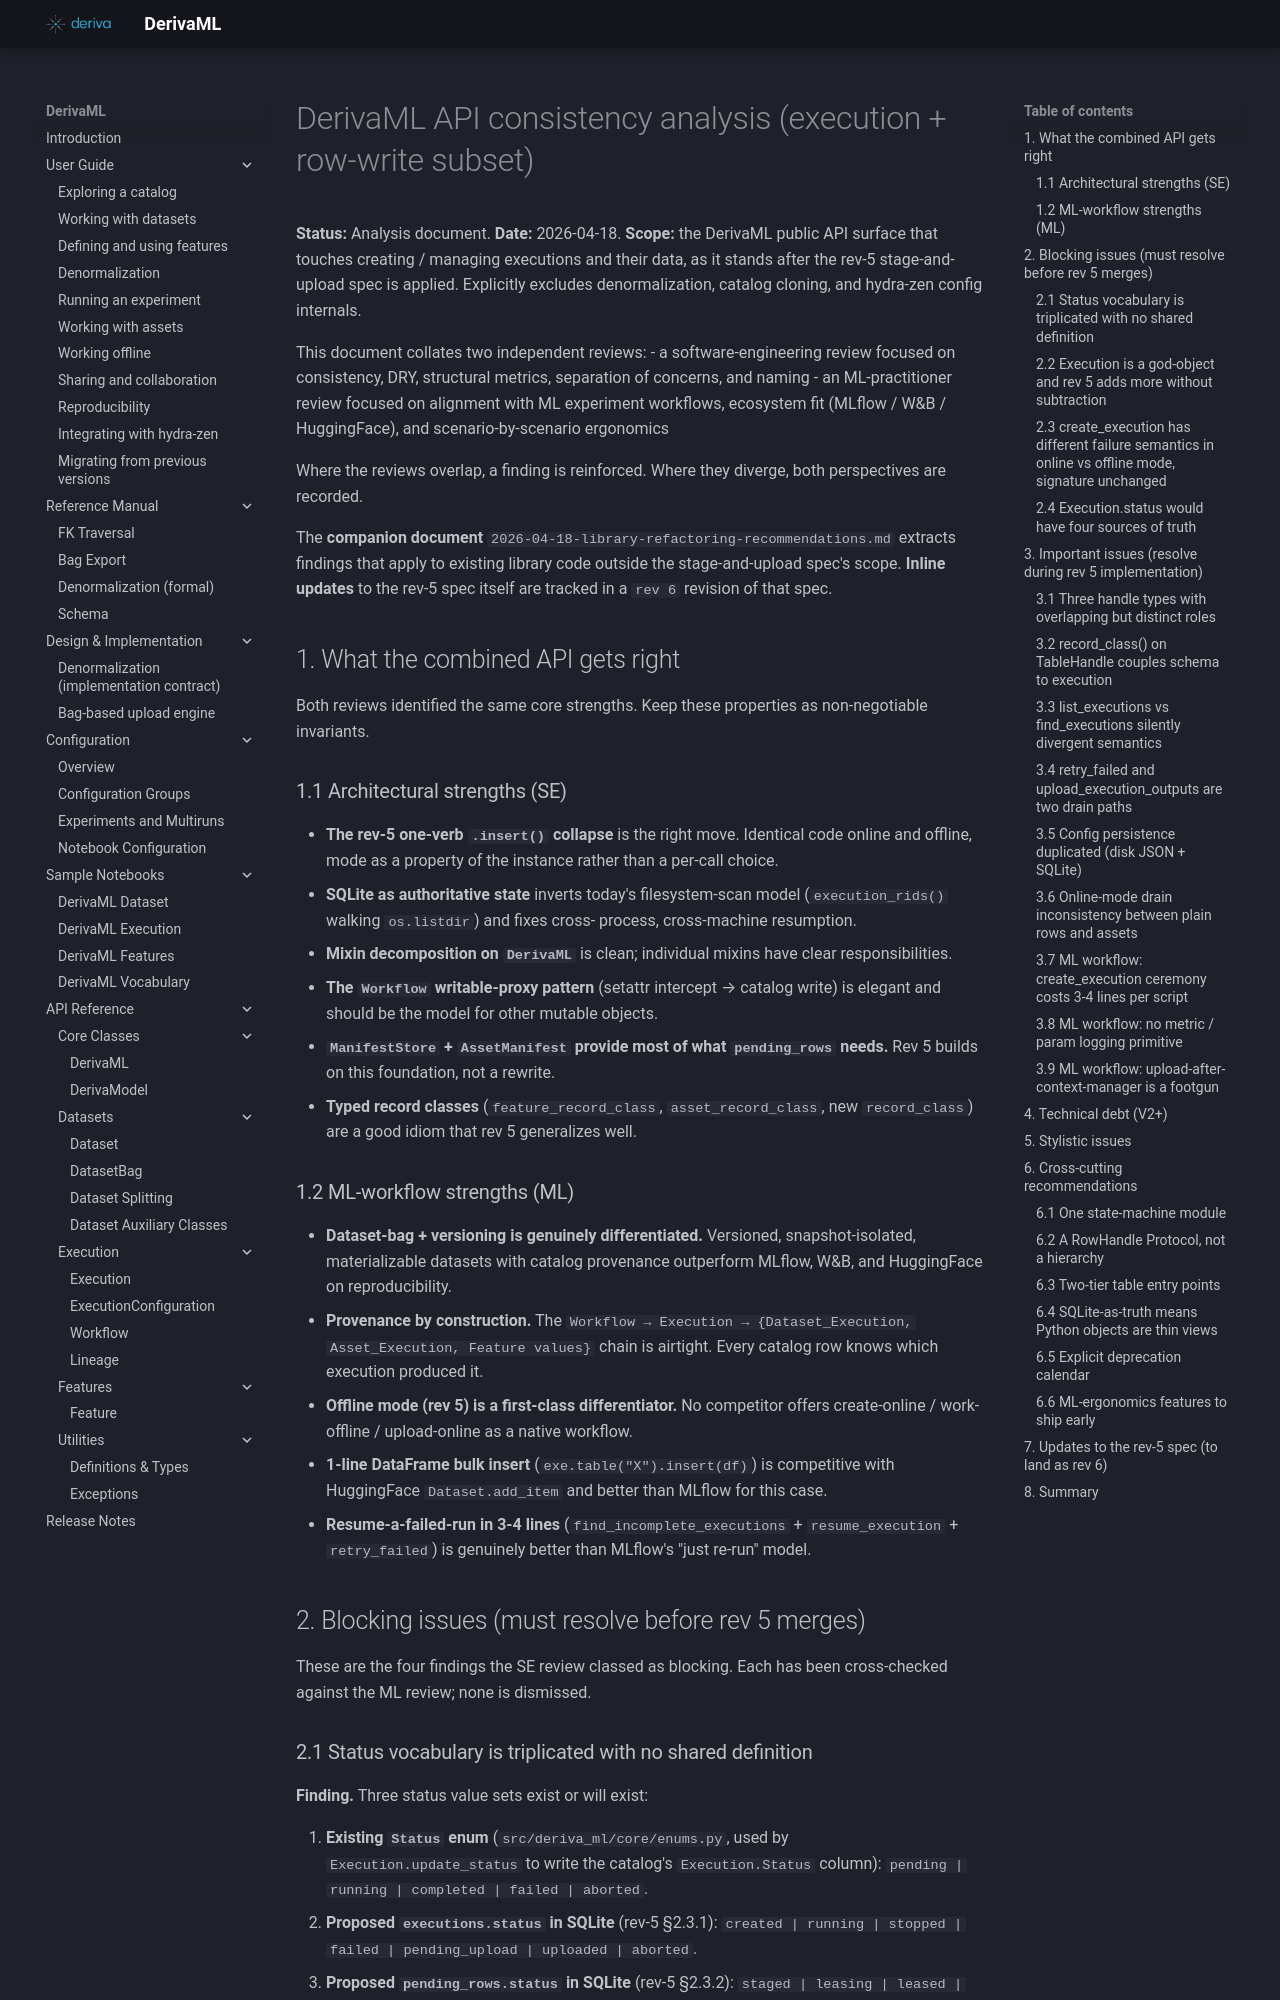

repository: informatics-isi-edu/deriva-ml · page: superpowers/specs/archive/2026-04-18-api-consistency-analysis/index.html · generator: mkdocs

# DerivaML API consistency analysis (execution + row-write subset)

**Status:** Analysis document.
**Date:** 2026-04-18.
**Scope:** the DerivaML public API surface that touches creating / managing
executions and their data, as it stands after the rev-5 stage-and-upload
spec is applied. Explicitly excludes denormalization, catalog cloning,
and hydra-zen config internals.

This document collates two independent reviews:
- a software-engineering review focused on consistency, DRY, structural
  metrics, separation of concerns, and naming
- an ML-practitioner review focused on alignment with ML experiment
  workflows, ecosystem fit (MLflow / W&B / HuggingFace), and
  scenario-by-scenario ergonomics

Where the reviews overlap, a finding is reinforced. Where they diverge,
both perspectives are recorded.

The **companion document** `2026-04-18-library-refactoring-recommendations.md`
extracts findings that apply to existing library code outside the
stage-and-upload spec's scope. **Inline updates** to the rev-5 spec
itself are tracked in a `rev 6` revision of that spec.

## 1. What the combined API gets right

Both reviews identified the same core strengths. Keep these properties
as non-negotiable invariants.

### 1.1 Architectural strengths (SE)

- **The rev-5 one-verb `.insert()` collapse** is the right move.
  Identical code online and offline, mode as a property of the
  instance rather than a per-call choice.
- **SQLite as authoritative state** inverts today's filesystem-scan
  model (`execution_rids()` walking `os.listdir`) and fixes cross-
  process, cross-machine resumption.
- **Mixin decomposition on `DerivaML`** is clean; individual mixins
  have clear responsibilities.
- **The `Workflow` writable-proxy pattern** (setattr intercept → catalog
  write) is elegant and should be the model for other mutable objects.
- **`ManifestStore` + `AssetManifest` provide most of what
  `pending_rows` needs.** Rev 5 builds on this foundation, not a
  rewrite.
- **Typed record classes** (`feature_record_class`, `asset_record_class`,
  new `record_class`) are a good idiom that rev 5 generalizes well.

### 1.2 ML-workflow strengths (ML)

- **Dataset-bag + versioning is genuinely differentiated.** Versioned,
  snapshot-isolated, materializable datasets with catalog provenance
  outperform MLflow, W&B, and HuggingFace on reproducibility.
- **Provenance by construction.** The `Workflow → Execution →
  {Dataset_Execution, Asset_Execution, Feature values}` chain is
  airtight. Every catalog row knows which execution produced it.
- **Offline mode (rev 5) is a first-class differentiator.** No
  competitor offers create-online / work-offline / upload-online as a
  native workflow.
- **1-line DataFrame bulk insert** (`exe.table("X").insert(df)`) is
  competitive with HuggingFace `Dataset.add_item` and better than
  MLflow for this case.
- **Resume-a-failed-run in 3-4 lines** (`find_incomplete_executions` +
  `resume_execution` + `retry_failed`) is genuinely better than
  MLflow's "just re-run" model.

## 2. Blocking issues (must resolve before rev 5 merges)

These are the four findings the SE review classed as blocking. Each
has been cross-checked against the ML review; none is dismissed.
